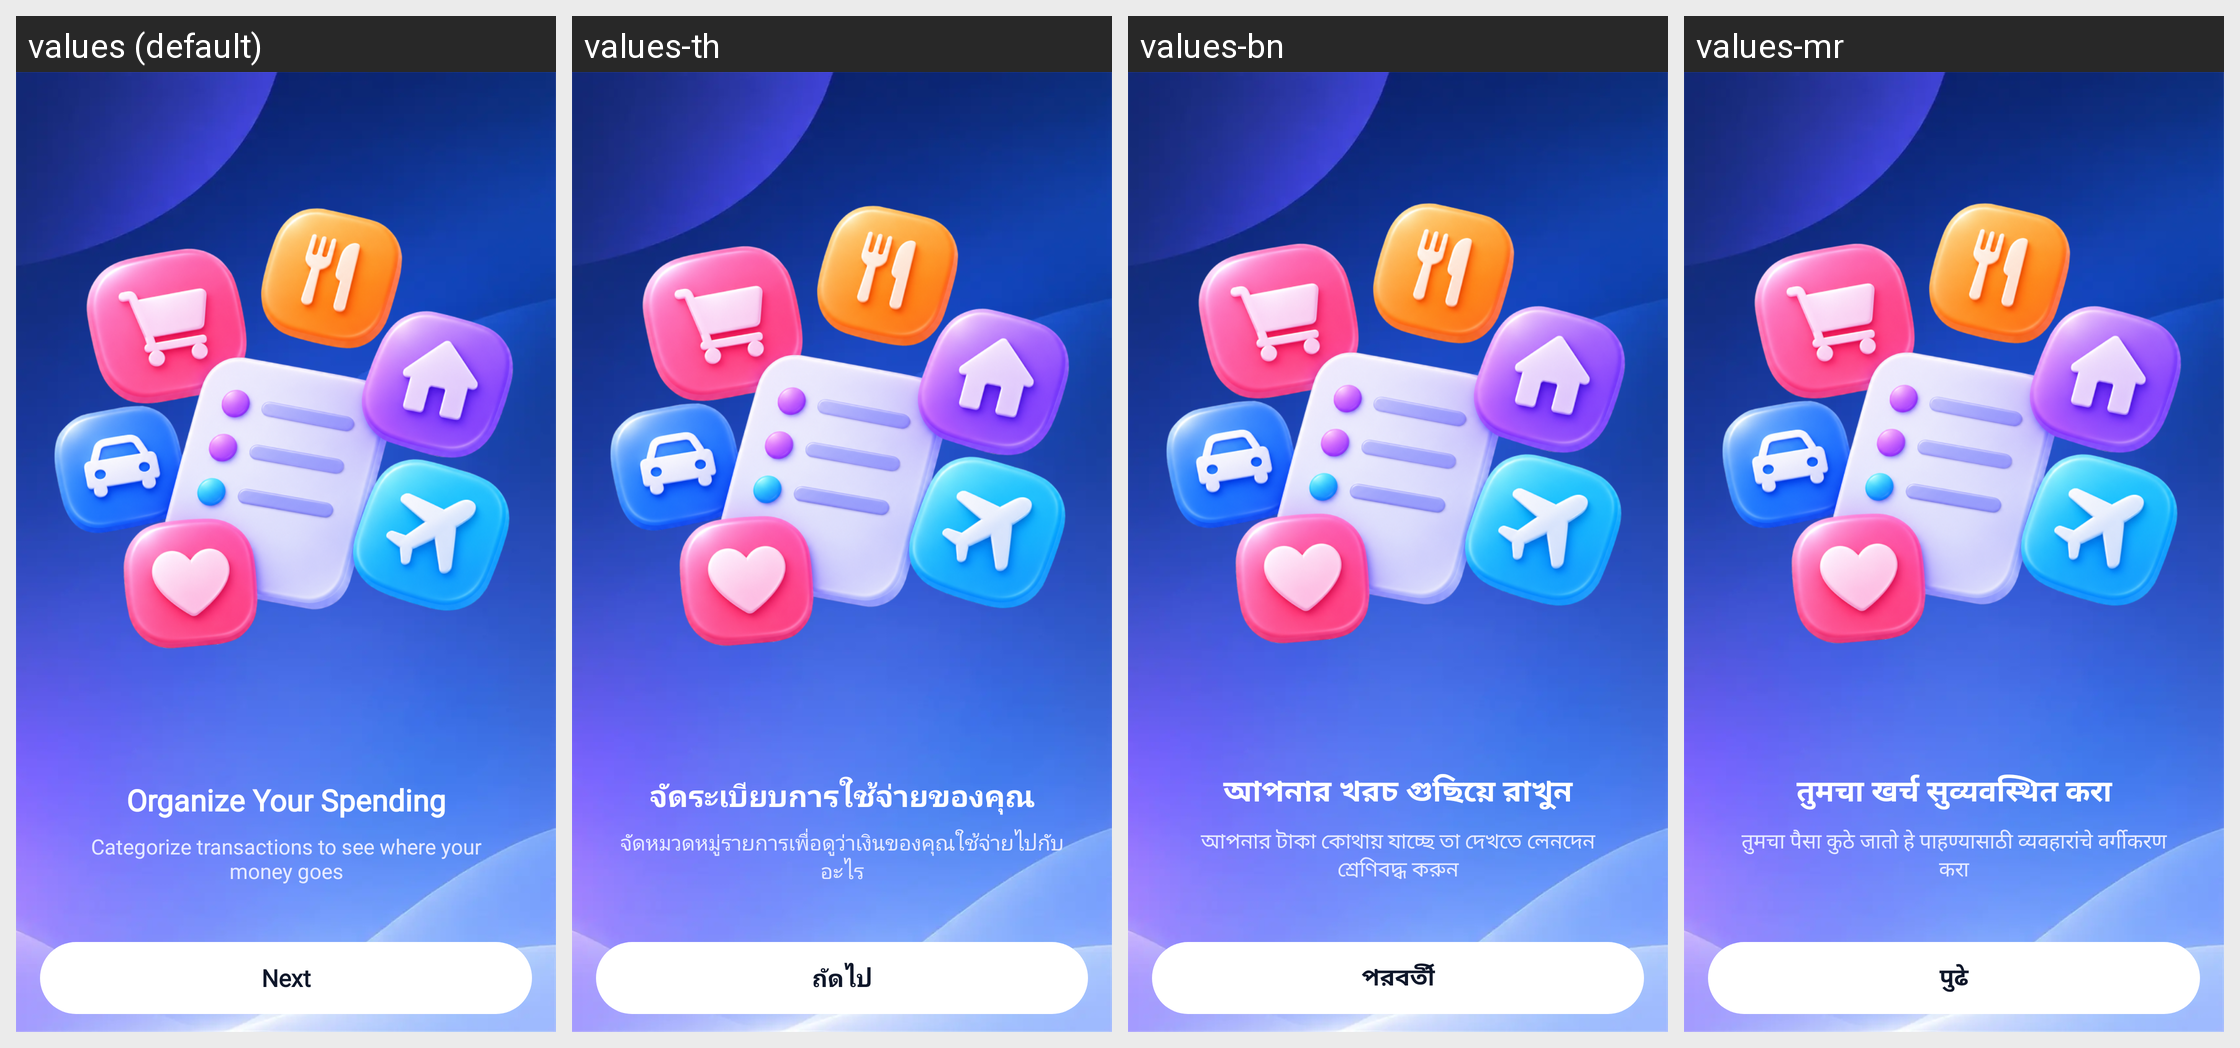

For this localized Android screen grid, give each drawn string resource with its value in every locale shown.
Android screen res/layout/fragment_intro2.xml rendered under 4 locales, left to right: values (default), values-th, values-bn, values-mr. Device: Nexus 5 (rendered at 1080×1920; each locale shown at half size, 540×960, under a caption strip naming it); theme Theme.MyApplication.
Other locales in the repository, not shown: values-ar, values-de, values-es, values-fr, values-hi, values-in, values-ja, values-kk, values-kn, values-ko, values-ml, values-or, values-pl, values-pt, values-ru, values-ta, values-te, values-tl, values-tr, values-uk, values-ur, values-vi.
Strings drawn on this screen, with the default value and each locale's value (text and hints the layout hard-codes, and strings that could not be matched under every locale, appear in the picture but are not listed):

note_continue2
  values: Organize Your Spending
  values-th: จัดระเบียบการใช้จ่ายของคุณ
  values-bn: আপনার খরচ গুছিয়ে রাখুন
  values-mr: तुमचा खर्च सुव्यवस्थित करा

intro_slide_2_des
  values: Categorize transactions to see where your money goes
  values-th: จัดหมวดหมู่รายการเพื่อดูว่าเงินของคุณใช้จ่ายไปกับอะไร
  values-bn: আপনার টাকা কোথায় যাচ্ছে তা দেখতে লেনদেন শ্রেণিবদ্ধ করুন
  values-mr: तुमचा पैसा कुठे जातो हे पाहण्यासाठी व्यवहारांचे वर्गीकरण करा

next
  values: Next
  values-th: ถัดไป
  values-bn: পরবর্তী
  values-mr: पुढे
